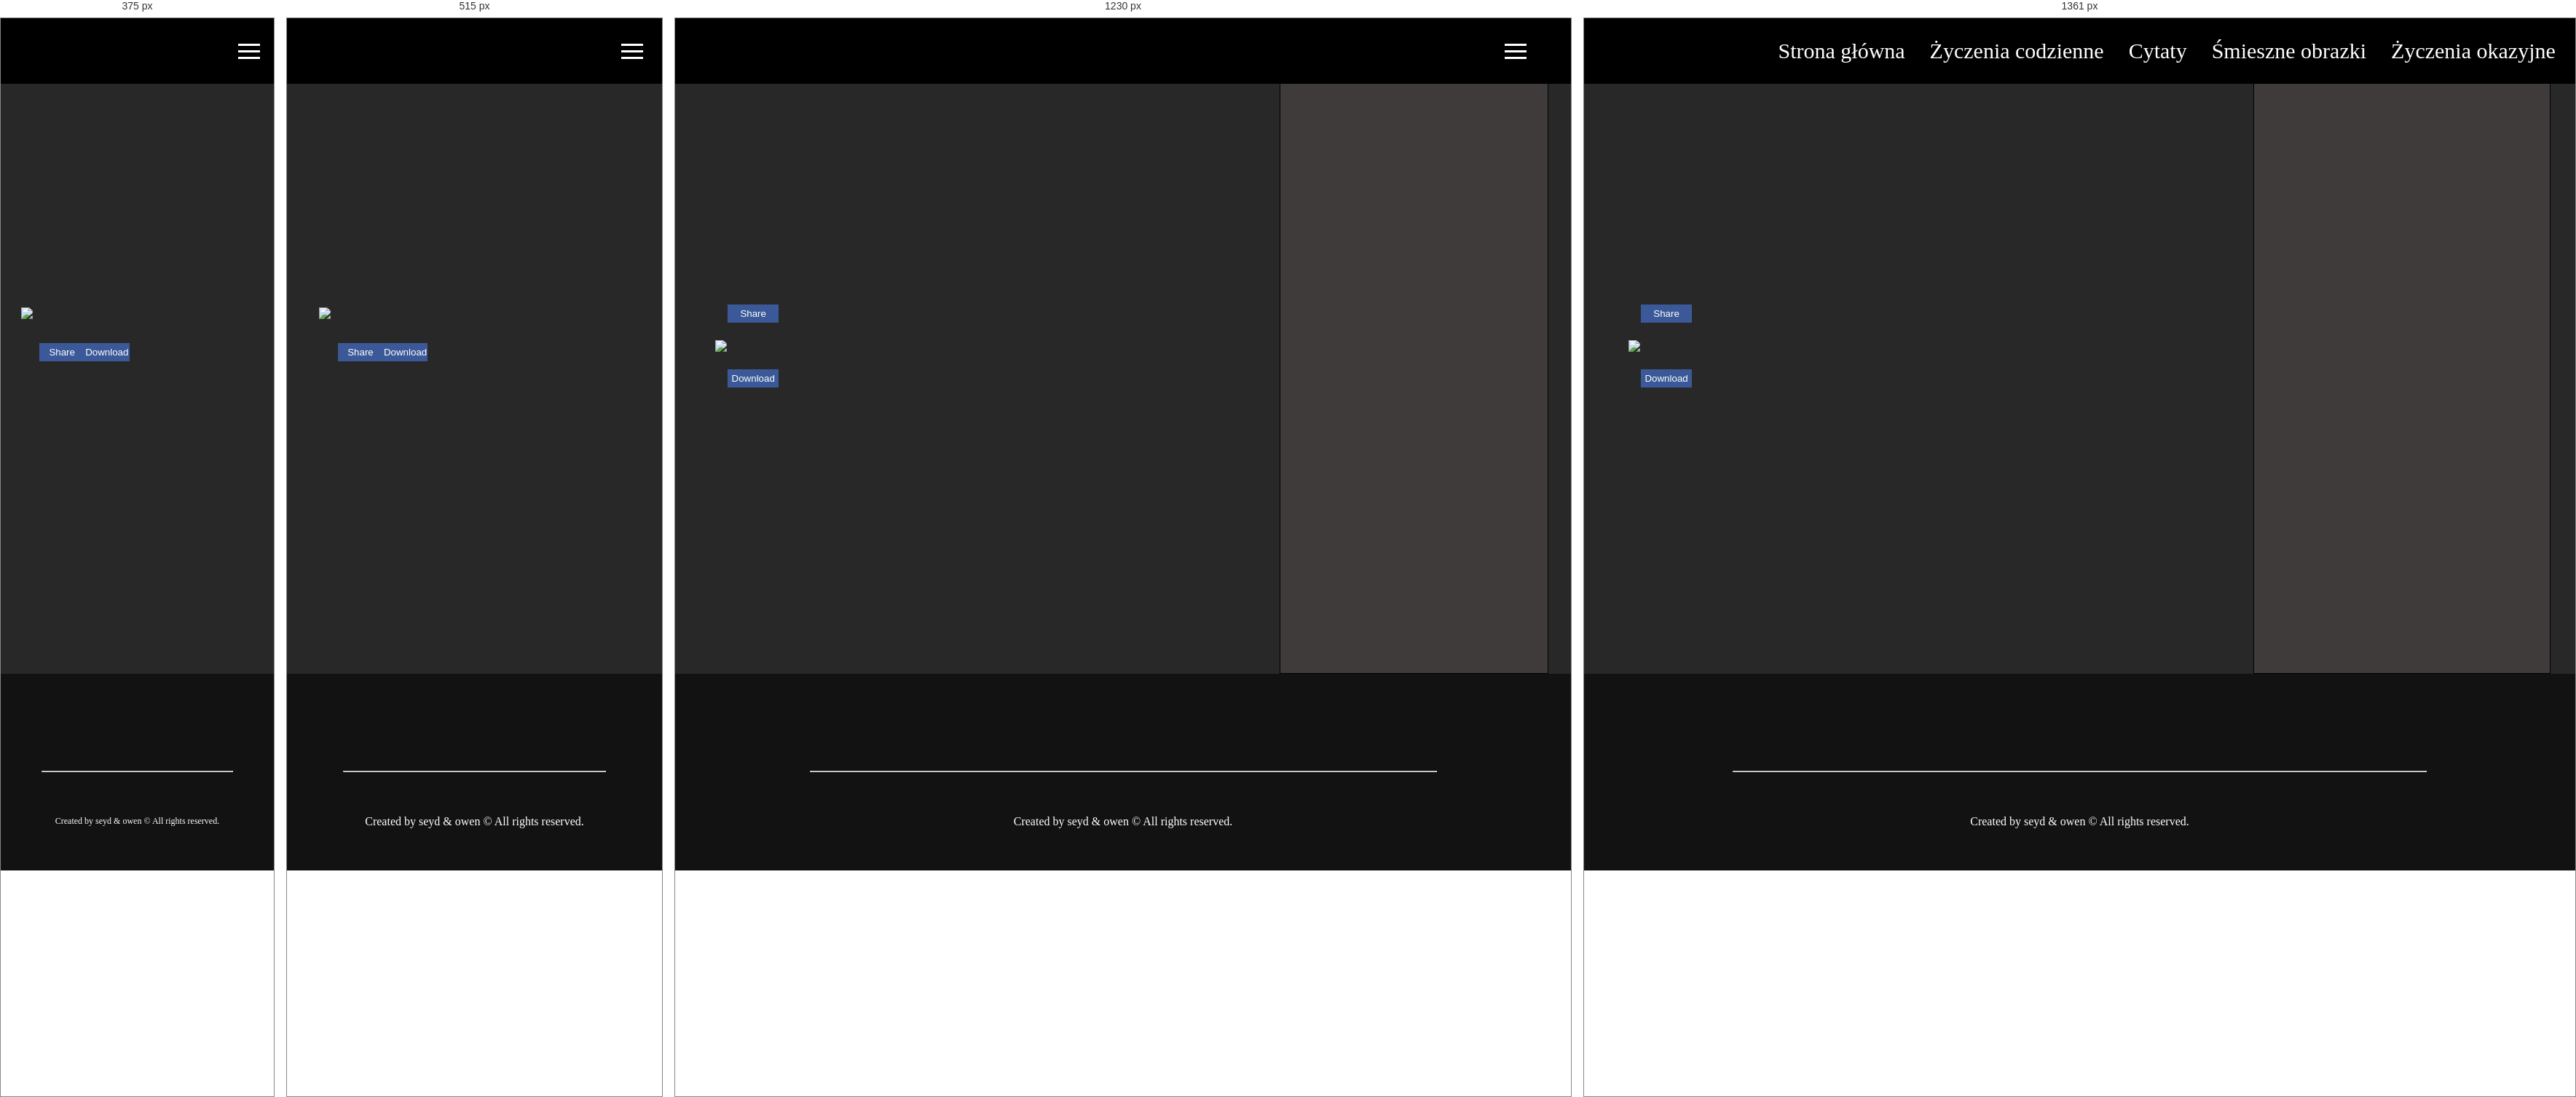
Rendered at 375 px, 515 px, 1230 px and 1361 px, left to right.

<!-- file: quotes.html -->
<!DOCTYPE html>
<html lang="pl">
    <head>
        <meta charset="UTF-8">
        <meta name="viewport" content="width=device-width, initial-scale=1.0">
        <!-- Styles -->
        <link rel='stylesheet' id='google-fonts-css'  href='https://fonts.googleapis.com/css?family=Roboto%7CAlata%7CRoboto+Condensed%7COswald%7CRoboto+Slab&#038;display=swap&#038;ver=5.5' type='text/css' media='all' />
        <link href="https://fonts.googleapis.com/css2?family=Abel&family=Italianno&family=Montserrat&family=Oswald&display=swap" rel="stylesheet">
        <link rel="stylesheet" href="https://pro.fontawesome.com/releases/v5.10.0/css/all.css" integrity="sha384-AYmEC3Yw5cVb3ZcuHtOA93w35dYTsvhLPVnYs9eStHfGJvOvKxVfELGroGkvsg+p" crossorigin="anonymous"/>
        <!-- MyStyles -->
        <link rel="stylesheet" href="styles/style.css">
        <title>Cytaty</title>
    </head>
<body>
    <!-- Menu -->
    <nav id="menu">
        <a href="" class="logo"></a>
        <button class="menu-toggler">
            <span></span>
            <span></span>
            <span></span>
        </button>
        <div class="navbar-menu">
            <a href="main-page.html#home">Strona główna</a>
            <a href="main-page.html#daily">Życzenia codzienne</a>
            <a href="main-page.html#quotes">Cytaty</a>
            <a href="main-page.html#funny">Śmieszne obrazki</a>
            <a href="main-page.html#wishes">Życzenia okazyjne</a>
        </div>
    </nav>
    <!-- Menu -->

    <!-- Content -->
    <main>
        <article class="article-new">
            <div class="photo">
                <img src="https://memy.tapeciarnia.pl/memy/milutkiej-soboty-zycze.jpg">
                <div class="photo-sidebar">
                    <button>Share</button>
                    <button>Download</button>
                </div>
            </div>
        </article>
        <aside></aside>
    </main>
    <!-- Content -->

    <!-- Go2Top -->
    <button id="go2Top" class="fas fa-arrow-up goTop" style="cursor: pointer;"></button>
    <!-- Go2Top -->

    <!-- Footer -->
    <footer>
        <div class="top-footer">
            <a href=""><i class="fab fa-facebook-f fa-4x"></i></a>
            <a href=""><i class="fab fa-instagram fa-4x"></i></a>
        </div>
        <hr>
        <div class="bottom-footer">
            Created by seyd & owen &#169; All rights reserved.
        </div>
    </footer>
    <!-- Footer -->
    <!-- MyScripts -->
    <script src="scripts/scripts.js"></script>
</body>
</html>

/* @media block from style.css */
@media screen and (max-width: 1360px){
  .home h1 {
    font-size: 50px;
  }
  .menu-toggler{
    display: block;
  }
  nav {
    position: fixed;
  }
  .navbar-menu{
    position: fixed;
    height: 100vh;
    width: 75%;
    background-color: rgb(19, 18, 18);
    top: 0;
    right: -100%;
    max-width: 400px;
    padding: 80px 50px;
    transition: .3s linear;
    z-index: 999;
  }
  .navbar-menu a{
    display: block;
    font-size: 30px;
    margin: 30px 0;
  }
  .menu-toggler {
    position: fixed;
    right: 5%;
  }
  .navbar-menu.active{
    right: 0;
  }
  .menu-toggler.active span:nth-child(1){
    transform: rotate(-45deg);
     top: 4px;
  }
  .menu-toggler.active span:nth-child(2){
    opacity: 0;
  }
  .menu-toggler.active span:nth-child(3){
    transform: rotate(45deg);
    bottom: 14px;
  }
  .dropdown-container {
    background: transparent !important;
    line-height: normal !important;
    padding-left: 10% !important;
  }
}

/* @media block from style.css */
@media screen and (max-width: 1000px){
  .services {
    justify-content: space-around;
  }
  .service {
    width: 40%;
  }
  .contact-info {
    flex-direction: column;
    justify-content: center;
    align-items: center;
  }
  .contact-info .item {
    margin-bottom: 4%;
    width: 80%;
  }
  .slider h1 {
    font-size: 30px;
  }
}

/* @media block from style.css */
@media screen and (max-width: 750px){
  .services {
    flex-direction: column;
    justify-content: center;
    align-items: center;
  }
  .service {
    width: 90%;
  }
  .slider h1 {
    transition: 2s;
    font-size: 26px;
  }
  .photo {
    flex-direction: column;
  }
  .photo-sidebar {
    flex-direction: row;
    width: 90%;
    height: 10vh;
  }
  .article-new img {
    width: 125%;
  }
}

/* @media block from style.css */
@media screen and (max-width: 1100px){
  .article-content {
    width: 90%;
  }
  .slider {
     width: 86.5%;
  }
  aside {
    display: none;
  }
  .article-new {
    width: 80%;
  }
}

/* @media block from style.css */
@media screen and (max-width: 650px) {
  .info p {
    font-size: 12px;
  }
  .portfolio-slider {
    font-size: 15px;
  }
  .slider h1 {
    transition: 2s;
    font-size: 22px;
  }
}

/* @media block from style.css */
@media screen and (max-width: 300px) {
  .info p {
    font-size: 11px;
  }
}

/* @media block from style.css */
@media only screen and (width:320px){
  .info p {
    font-size: 11px;
  }
}

/* @media block from style.css */
@media screen and (min-width: 1024px) {
  .info p {
    font-size: 23px;
  }
}

/* @media block from style.css */
@media screen and (max-width: 380px) {
  header h2 {
    font-size: 30px;
  }
  .bottom-footer {
    font-size: 12px;
  }
}